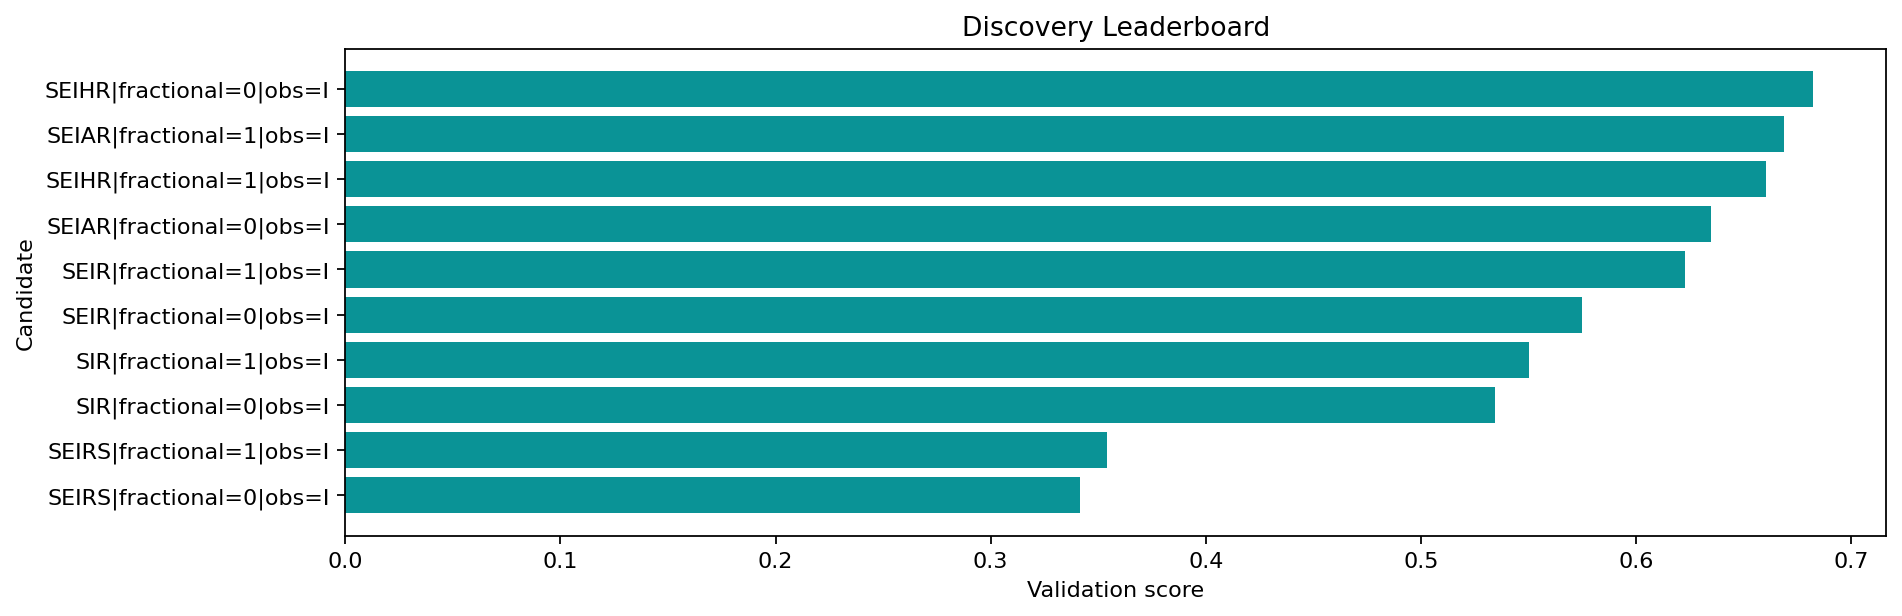

Data behind this chart, as committed beside it:
round, repeat, record_key, spec_key, structure_name, fractional, observation_map, delay_weeks, observation_family, num_free_params, num_compartments, train_objective, train_mae, train_rmse, val_mae, val_rmse, val_smape, rolling_val_mean_mae, rolling_val_mean_rmse, multi_split_blocks, multi_split_val_mean_mae, multi_split_val_std_mae, multi_split_penalty, rolling_val_error_std
1, , SEIRS|fractional=0|obs=I, SEIRS|fractional=0|obs=I, SEIRS, False, I, 0, infectious, 9, 4, 0.3593, 0.3262, 0.4346, 0.1557, 0.1881, 1.078, 0.1419, 0.1689, 3, 0.1433, 0.02012, 0.01006, 0.09148
1, , SEIRS|fractional=1|obs=I, SEIRS|fractional=1|obs=I, SEIRS, True, I, 0, infectious, 10, 4, 0.3642, 0.3231, 0.434, 0.1403, 0.1695, 0.8494, 0.1259, 0.152, 3, 0.1263, 0.02629, 0.01315, 0.08497
1, , SIR|fractional=0|obs=I, SIR|fractional=0|obs=I, SIR, False, I, 0, infectious, 6, 3, 0.3262, 0.3493, 0.5048, 0.3966, 0.425, 0.9777, 0.3311, 0.3686, 3, 0.3177, 0.1286, 0.06429, 0.1619
1, , SIR|fractional=1|obs=I, SIR|fractional=1|obs=I, SIR, True, I, 0, infectious, 7, 3, 0.32, 0.3311, 0.4831, 0.3553, 0.3819, 0.9324, 0.3284, 0.3611, 3, 0.3147, 0.1156, 0.0578, 0.1503
1, , SEIR|fractional=0|obs=I, SEIR|fractional=0|obs=I, SEIR, False, I, 0, infectious, 8, 4, 0.3991, 0.362, 0.5127, 0.4016, 0.4298, 0.9836, 0.3378, 0.3745, 3, 0.3245, 0.1266, 0.06329, 0.1616
1, , SEIR|fractional=1|obs=I, SEIR|fractional=1|obs=I, SEIR, True, I, 0, infectious, 9, 4, 0.4065, 0.3647, 0.5128, 0.425, 0.4518, 1.012, 0.3525, 0.3917, 3, 0.3379, 0.1367, 0.06837, 0.1708
1, , SEIAR|fractional=0|obs=I, SEIAR|fractional=0|obs=I, SEIAR, False, I, 0, infectious, 11, 5, 0.4366, 0.3652, 0.5137, 0.4047, 0.4328, 0.9874, 0.3419, 0.3781, 3, 0.3285, 0.1282, 0.06411, 0.1615
1, , SEIHR|fractional=1|obs=I, SEIHR|fractional=1|obs=I, SEIHR, True, I, 0, infectious, 12, 5, 0.4279, 0.3714, 0.5227, 0.4082, 0.4357, 0.9925, 0.3398, 0.3761, 3, 0.3265, 0.1283, 0.06414, 0.1612
1, , SEIAR|fractional=1|obs=I, SEIAR|fractional=1|obs=I, SEIAR, True, I, 0, infectious, 12, 5, 0.4446, 0.3673, 0.5135, 0.4241, 0.4511, 1.01, 0.3461, 0.3834, 3, 0.3323, 0.1317, 0.06587, 0.1649
1, , SEIHR|fractional=0|obs=I, SEIHR|fractional=0|obs=I, SEIHR, False, I, 0, infectious, 11, 5, 0.4217, 0.3612, 0.5144, 0.4024, 0.4306, 0.9846, 0.3552, 0.407, 3, 0.3411, 0.1836, 0.0918, 0.1974
